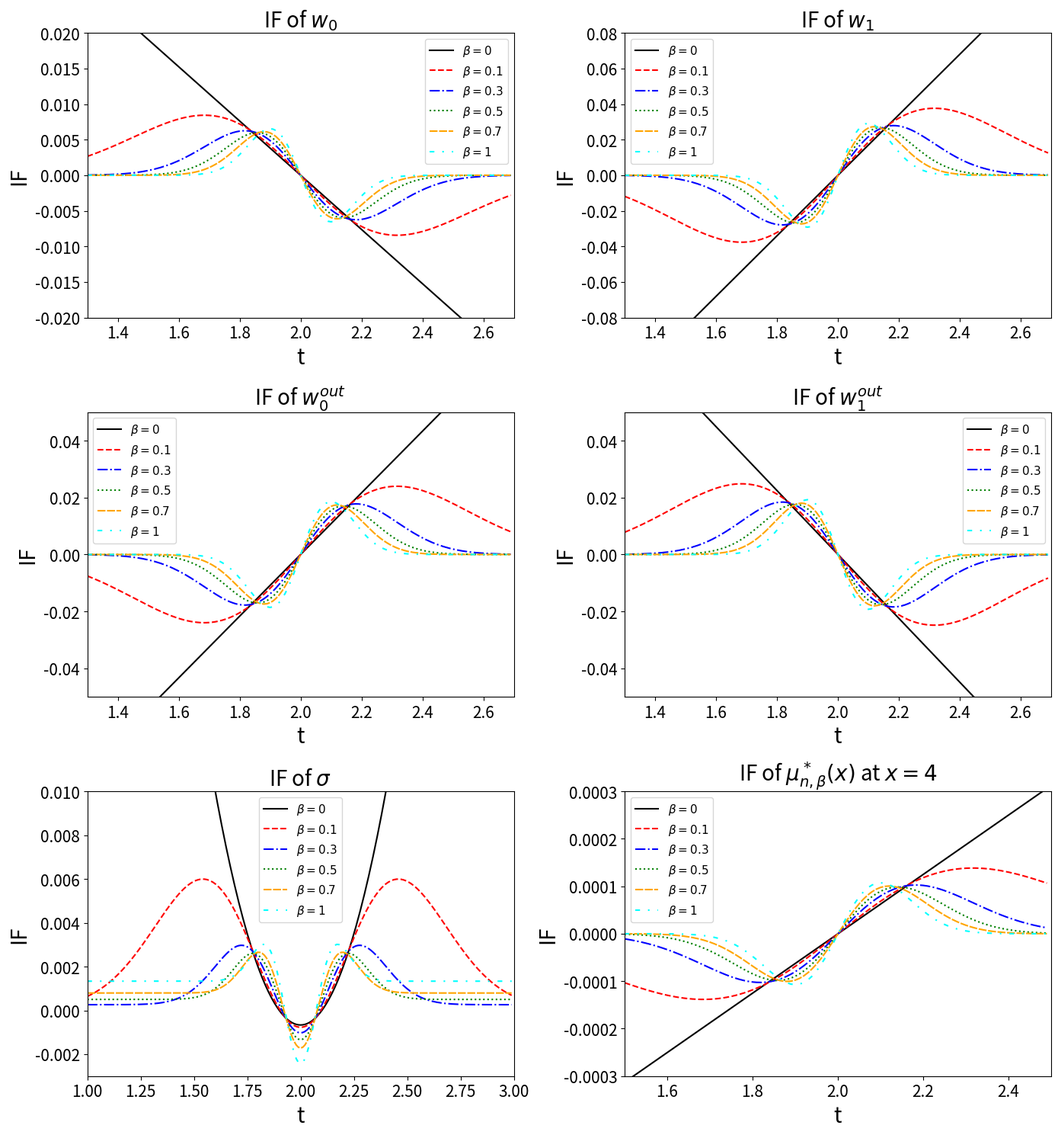
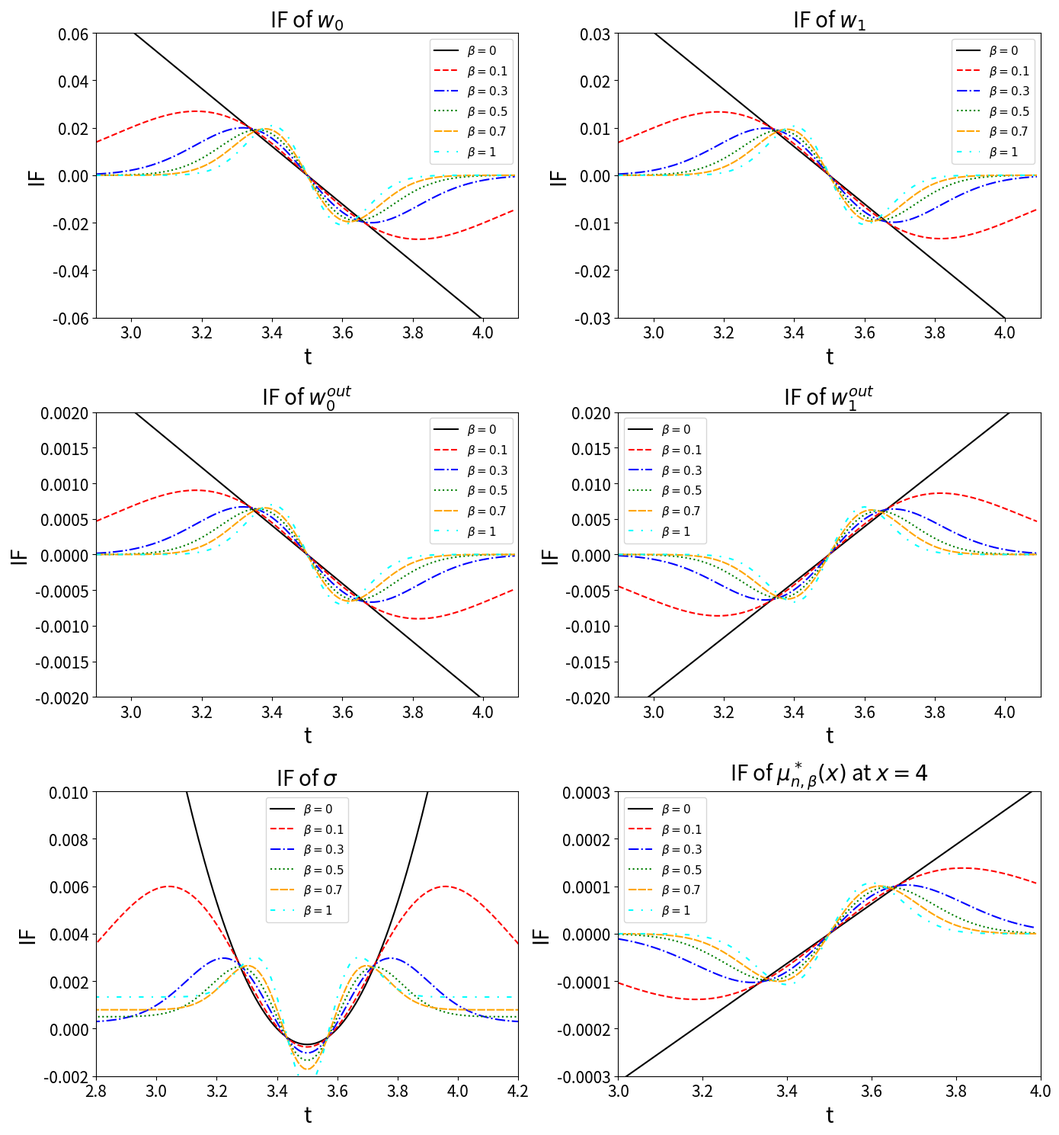

These figures' Python source, in order:
import numpy as np
import pandas as pd
import matplotlib.pyplot as plt

# Define sigmoid activation function and its derivative
def sigmoid(x):
    return 1/(1 + np.exp(-x))

def dsigmoid(x):
    sig = sigmoid(x)
    return sig * (1 - sig)

# Data generation
## True values of parameters
w = np.array([1,1])
beta = np.array([2,1.5])
sig = 0.1

## data
n = 50
np.random.seed(42)
eps = np.random.normal(0,sig,n)
x = np.linspace(-10,20,n)

mu = beta[0] + beta[1]*sigmoid(w[0] + w[1]*x)

y = mu + eps

mu_dot = np.column_stack((beta[1]*dsigmoid(w[0] + w[1]*x), beta[1]*dsigmoid(w[0] + w[1]*x)*x, np.repeat(1,n), sigmoid(w[0] + w[1]*x)))
# mu_dot.shape, np.linalg.det(mu_dot.T @ mu_dot)

# Define constants and functions for IF calculations
def C00(beta):
    return 1/(((1+beta)**0.5)*(2*np.pi)**(beta/2))

def C02(beta):
    return 1/(((1+beta)**1.5)*(2*np.pi)**(beta/2))

def C22(beta):
    return 3/(((1+beta)**2.5)*(2*np.pi)**(beta/2))

def psi_1(beta, x):
    return -(2*np.pi)**(-beta/2) * x * np.exp(-beta*x**2/2)

def psi_2(beta, x):
    return (1 - x**2) * (2*np.pi)**(-beta/2) * np.exp(-beta*x**2/2)

def mu_d(x):
    return np.array([beta[1]*dsigmoid(w[0] + w[1]*x), beta[1]*dsigmoid(w[0] + w[1]*x)*x, 1.0, sigmoid(w[0] + w[1]*x)])

# IF calculations
def IF_i(t, i, alpha):
    return (1+alpha)**1.5 * (t - mu[i]) * np.exp(-alpha/(2*sig**2) * (t - mu[i])**2) * np.linalg.inv(mu_dot.T @ mu_dot) @ mu_dot[i,:]

def IF(t, alpha):
    A = np.array([IF_i(t,i,alpha=alpha) for i in range(n)])
    return A.sum(axis=0)


def IF_sig_i(t, i, beta):
    return -sig/(n*C22(beta)) * (psi_2(beta, (t-mu[i])/sig) - beta*C00(beta)/(1+beta))

def IF_sig(t, beta):
    a = np.array([IF_sig_i(t,i,beta) for i in range(n)])
    return a.sum()


def IF_pred_i(t, i, beta, x0):
    return -sig/(n*C02(beta)) * psi_1(beta, (t-mu[i])/sig) * (mu_d(x0).T @ np.linalg.inv(mu_dot.T @ mu_dot) @ mu_d(x0))

def IF_pred(t, beta, x0):
    a = np.array([IF_pred_i(t, i, beta, x0) for i in range(n)])
    return a.sum()

cl = ['black', 'red','blue', 'green', 'orange', 'cyan']
linestyles = ['-', '--', '-.', ':', (0, (5, 1)), (0, (3, 5, 1, 5))]

# Plotting IFs
def plot_IF(tt, i):
    M0  = np.array([IF_i(t, i, alpha=0) for t in tt])
    M1  = np.array([IF_i(t, i, alpha=0.1) for t in tt])
    M3  = np.array([IF_i(t, i, alpha=0.3) for t in tt])
    M5  = np.array([IF_i(t, i, alpha=0.5) for t in tt])
    M7  = np.array([IF_i(t, i, alpha=0.7) for t in tt])
    M10 = np.array([IF_i(t, i, alpha=1) for t in tt])
    M = np.array([M0, M1, M3, M5, M7, M10])
    return M

def plot_IF_sig(tt, i):
    M0  = np.array([IF_sig_i(t, i, beta=0) for t in tt])
    M1  = np.array([IF_sig_i(t, i, beta=0.1) for t in tt])
    M3  = np.array([IF_sig_i(t, i, beta=0.3) for t in tt])
    M5  = np.array([IF_sig_i(t, i, beta=0.5) for t in tt])
    M7  = np.array([IF_sig_i(t, i, beta=0.7) for t in tt])
    M10 = np.array([IF_sig_i(t, i, beta=1) for t in tt])
    M = np.array([M0, M1, M3, M5, M7, M10])
    return M

def plot_IF_pred(tt, i, x0):
    M0  = np.array([IF_pred_i(t, i, beta=0, x0=x0) for t in tt])
    M1  = np.array([IF_pred_i(t, i, beta=0.1, x0=x0) for t in tt])
    M3  = np.array([IF_pred_i(t, i, beta=0.3, x0=x0) for t in tt])
    M5  = np.array([IF_pred_i(t, i, beta=0.5, x0=x0) for t in tt])
    M7  = np.array([IF_pred_i(t, i, beta=0.7, x0=x0) for t in tt])
    M10 = np.array([IF_pred_i(t, i, beta=1, x0=x0) for t in tt])
    M = np.array([M0, M1, M3, M5, M7, M10])
    return M



# IF Plot for data point index i = 2
tt = np.arange(1.3,2.7,0.01)
M = plot_IF(tt = tt, i=1)
print(f'IF Plot for data point index i = 2.')

tt_sig = np.arange(1,3,0.01)
M_sig = plot_IF_sig(tt = tt_sig, i=1)

tt_pred = np.arange(1.5, 2.5, 0.01)
M_pred = plot_IF_pred(tt_pred, i = 1, x0=4)

fig, axs = plt.subplots(3, 2, figsize=(14, 15))
lg = [r'$\beta = 0$', r'$\beta = 0.1$', r'$\beta = 0.3$', r'$\beta = 0.5$', r'$\beta = 0.7$', r'$\beta = 1$']
for j in range(6):
    axs[0,0].plot(tt, M[j][:,0], color = cl[j], linestyle = linestyles[j])
    axs[0,0].set_xlim(1.3,2.7); axs[0,0].set_ylim(-0.02,0.02)
    axs[0,0].set_title(r'IF of $w_0$', fontsize=20)
    #axs[0,0].legend(loc='best', labels=lg)
for j in range(6):
    axs[0,1].plot(tt, M[j][:,1], color = cl[j], linestyle = linestyles[j])
    axs[0,1].set_xlim(1.3,2.7); axs[0,1].set_ylim(-0.08,0.08)
    axs[0,1].set_title(r'IF of $w_1$', fontsize=20)
for j in range(6):
    axs[1,0].plot(tt, M[j][:,2], color = cl[j], linestyle = linestyles[j])
    axs[1,0].set_xlim(1.3,2.7); axs[1,0].set_ylim(-0.05,0.05)
    axs[1,0].set_title(r'IF of $w_0^{out}$', fontsize=20)
for j in range(6):
    axs[1,1].plot(tt, M[j][:,3], color = cl[j], linestyle = linestyles[j])
    axs[1,1].set_xlim(1.3,2.7); axs[1,1].set_ylim(-0.05,0.05)
    axs[1,1].set_title(r'IF of $w_1^{out}$', fontsize=20)
    
for j in range(6):
    axs[2,0].plot(tt_sig, M_sig[j], color = cl[j], linestyle = linestyles[j])
    axs[2,0].set_xlim(1,3)
    axs[2,0].set_ylim(-0.003, 0.01)
    axs[2,0].set_title(r'IF of $\sigma$', fontsize=20)
    
for j in range(6):
    axs[2,1].plot(tt_pred, M_pred[j], color = cl[j], linestyle = linestyles[j])
    axs[2,1].set_xlim(1.5,2.5)
    axs[2,1].set_ylim(-0.0003, 0.0003)
    axs[2,1].set_title(r'IF of $\mu_{n,\beta}^*(x)$ at $x=4$', fontsize=20)
    
for ax in axs.flat:
    ax.set_xlabel('t', fontsize=20); ax.set_ylabel('IF', fontsize=20)
    ax.tick_params(axis='both', labelsize=15)
    ax.legend(loc='best', labels=lg, fontsize=11)
    

plt.tight_layout()
plt.show()



# IF Plot for data point index i = 49
tt = np.arange(2.9,4.1,0.01)
M = plot_IF(tt = tt, i = 48)
print(f'IF Plot for data point index i = 49.')

tt_sig = np.arange(2.5,4.5,0.01)
M_sig = plot_IF_sig(tt = tt_sig, i=49)

tt_pred = np.arange(3, 4, 0.01)
M_pred = plot_IF_pred(tt_pred, i=49, x0=4)

fig, axs = plt.subplots(3, 2, figsize=(14, 15))
lg = [r'$\beta = 0$', r'$\beta = 0.1$', r'$\beta = 0.3$', r'$\beta = 0.5$', r'$\beta = 0.7$', r'$\beta = 1$']
for j in range(6):
    axs[0,0].plot(tt, M[j][:,0], color = cl[j], linestyle = linestyles[j])
    axs[0,0].set_xlim(2.9,4.1); axs[0,0].set_ylim(-0.06,0.06)
    axs[0,0].set_title(r'IF of $w_0$', fontsize=20)
    #axs[0,0].legend(loc='best', labels=lg)
for j in range(6):
    axs[0,1].plot(tt, M[j][:,1], color = cl[j], linestyle = linestyles[j])
    axs[0,1].set_xlim(2.9,4.1); axs[0,1].set_ylim(-0.03,0.03)
    axs[0,1].set_title(r'IF of $w_1$', fontsize=20)
for j in range(6):
    axs[1,0].plot(tt, M[j][:,2], color = cl[j], linestyle = linestyles[j])
    axs[1,0].set_xlim(2.9,4.1); axs[1,0].set_ylim(-0.002,0.002)
    axs[1,0].set_title(r'IF of $w_0^{out}$', fontsize=20)
for j in range(6):
    axs[1,1].plot(tt, M[j][:,3], color = cl[j], linestyle = linestyles[j])
    axs[1,1].set_xlim(2.9,4.1); axs[1,1].set_ylim(-0.02,0.02)
    axs[1,1].set_title(r'IF of $w_1^{out}$', fontsize=20)
    
for j in range(6):
    axs[2,0].plot(tt_sig, M_sig[j], color = cl[j], linestyle = linestyles[j])
    axs[2,0].set_xlim(2.8,4.2)
    axs[2,0].set_ylim(-0.002, 0.01)
    axs[2,0].set_title(r'IF of $\sigma$', fontsize=20)
    
for j in range(6):
    axs[2,1].plot(tt_pred, M_pred[j], color = cl[j], linestyle = linestyles[j])
    axs[2,1].set_xlim(3,4)
    axs[2,1].set_ylim(-0.0003, 0.0003)
    axs[2,1].set_title(r'IF of $\mu_{n,\beta}^*(x)$ at $x=4$', fontsize=20)
    
for ax in axs.flat:
    ax.set_xlabel('t', fontsize=20); ax.set_ylabel('IF', fontsize=20)
    ax.tick_params(axis='both', labelsize=15)
    ax.legend(loc='best', labels=lg, fontsize=11)
    

plt.tight_layout()
plt.show()
